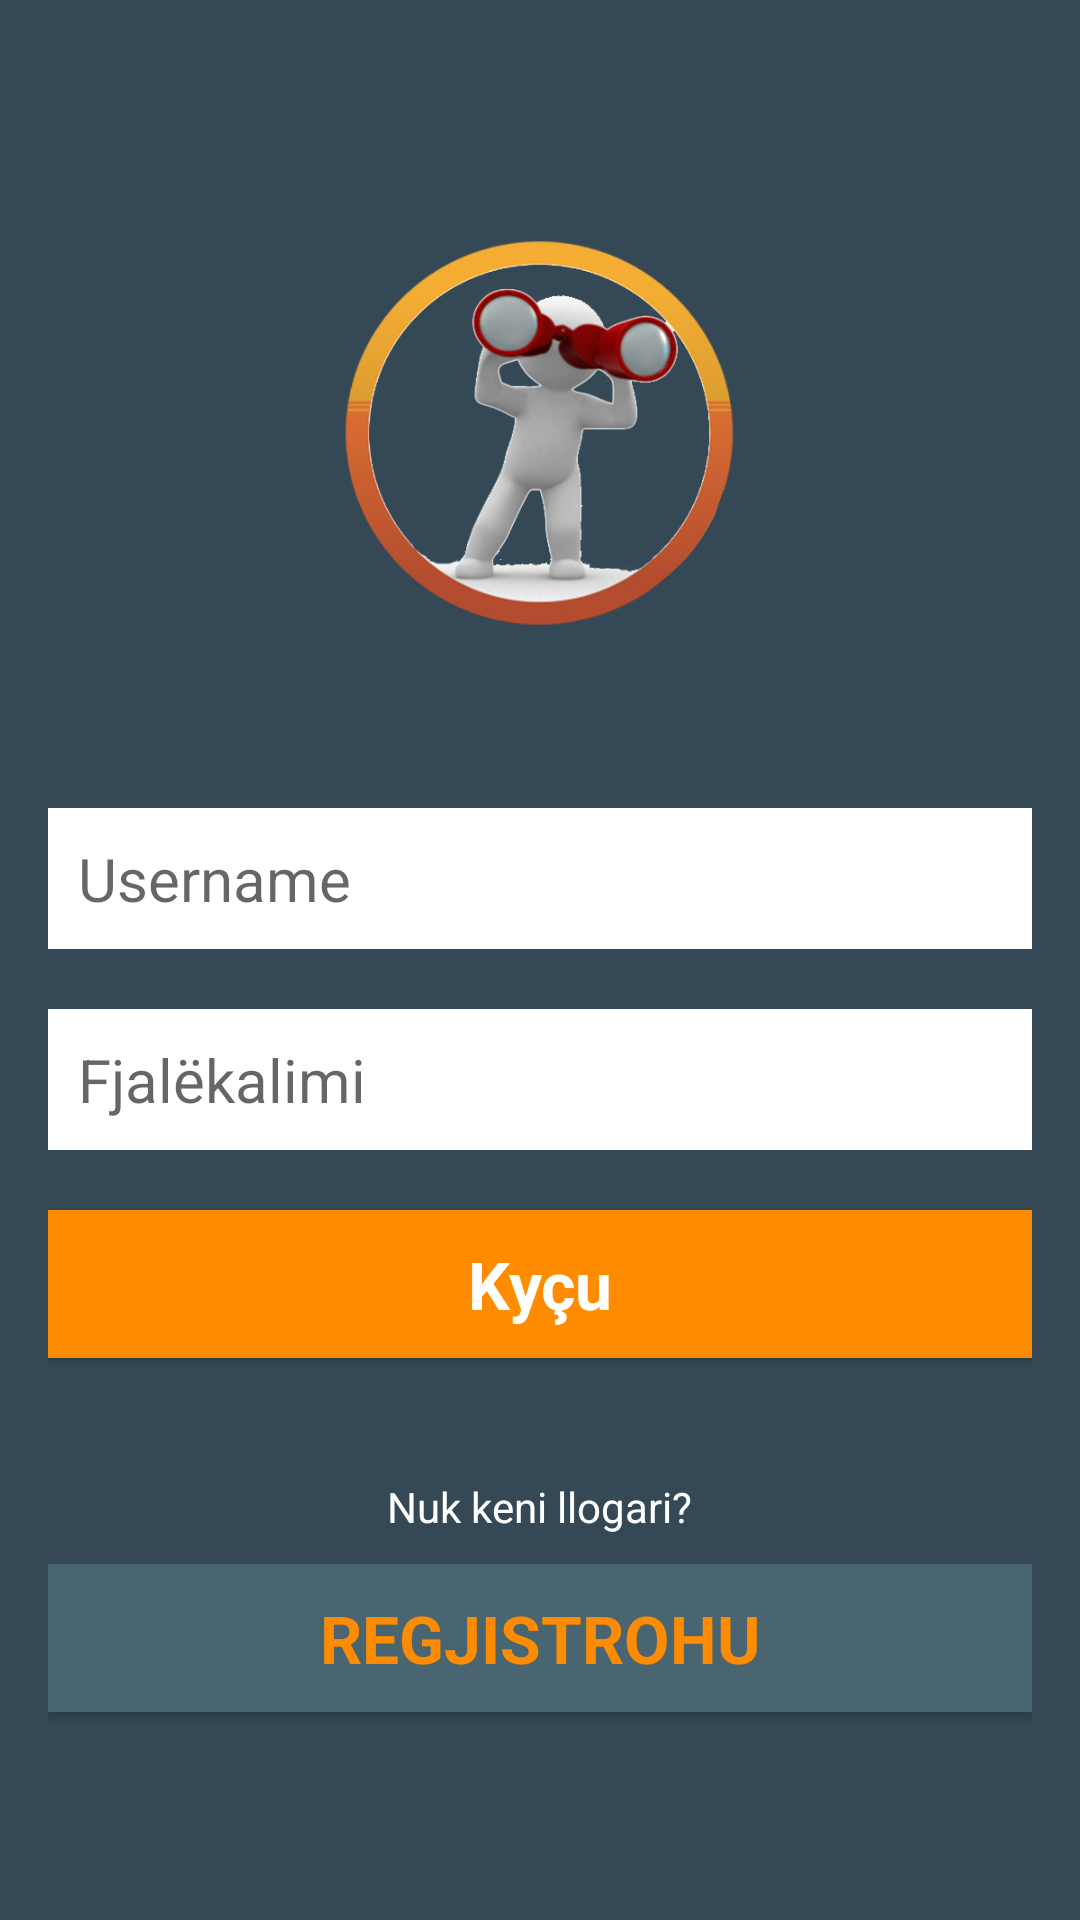

Here is an Android app screen rendered from its layout file. Give the layout XML and the strings, colors and styles it references.
<!-- AndroidManifest.xml: application theme AppTheme -->
<!-- res/layout/activity_login.xml -->
<?xml version="1.0" encoding="utf-8"?>
<RelativeLayout xmlns:android="http://schemas.android.com/apk/res/android"
    xmlns:app="http://schemas.android.com/apk/res-auto"
    xmlns:tools="http://schemas.android.com/tools"
    android:layout_width="match_parent"
    android:layout_height="match_parent"
    android:background="#344955"
    android:gravity="center_vertical"
    android:padding="16dp"
    tools:context=".aktivitetet.Login"
    android:id="@+id/activity_login">


    <ImageView
        android:id="@+id/img1"
        android:layout_width="150dp"
        android:layout_height="150dp"
        android:layout_centerHorizontal="true"
        android:src="@drawable/login2" />


    <EditText
        android:id="@+id/etUsername"
        android:layout_width="match_parent"
        android:layout_height="wrap_content"
        android:layout_below="@id/img1"
        android:layout_marginTop="50dp"
        android:layout_marginBottom="20dp"
        android:background="#FFFFFF"
        android:fontFamily="sans-serif"
        android:hint="Username"
        android:imeOptions="actionNext"
        android:inputType="text"
        android:padding="10dp"
        android:textSize="20sp" />


    <EditText
        android:id="@+id/etPassword"
        android:layout_width="match_parent"
        android:layout_height="wrap_content"
        android:layout_below="@id/etUsername"
        android:background="#FFFFFF"
        android:fontFamily="sans-serif"
        android:hint="Fjalëkalimi"
        android:imeOptions="actionDone"
        android:inputType="textPassword"
        android:padding="10dp"
        android:textSize="20sp">

    </EditText>

    <Button
        android:id="@+id/btnLogin1"
        android:layout_width="match_parent"
        android:layout_height="wrap_content"
        android:layout_below="@id/etPassword"
        android:layout_centerHorizontal="true"
        android:layout_marginTop="20dp"
        android:background="#FF8C00"
        android:fontFamily="sans-serif"
        android:padding="10dp"
        android:textAllCaps="false"
        android:text="@string/btnLogin"
        android:textColor="#FFFFFF"
        android:textSize="22sp"
        android:textStyle="bold" />


    <TextView
        android:layout_width="wrap_content"
        android:layout_height="wrap_content"
        android:layout_below="@id/btnLogin1"
        android:layout_centerHorizontal="true"
        android:layout_marginTop="40dp"
        android:fontFamily="sans-serif"
        android:text="Nuk keni llogari?"
        android:textAlignment="center"
        android:textColor="#FFFFFF" />

    <Button
        android:id="@+id/btnRegister"
        android:layout_width="match_parent"
        android:layout_height="wrap_content"
        android:layout_below="@id/etPassword"
        android:layout_centerHorizontal="true"
        android:layout_marginTop="138dp"
        android:background="#4A6572"
        android:fontFamily="sans-serif"
        android:padding="10dp"
        android:text="Regjistrohu"
        android:textColor="#FF8C00"
        android:textSize="22sp"
        android:textStyle="bold" />

</RelativeLayout>
<!-- resources referenced by this layout -->
<resources>
  <!-- drawable login2: png bitmap (drawable, 107968 bytes) -->
  <string name="btnLogin">Kyçu</string>
  <style name="AppTheme" parent="Theme.AppCompat.Light.NoActionBar">
          
          <item name="colorPrimary">@color/colorPrimary</item>
          <item name="colorPrimaryDark">@color/colorPrimaryDark</item>
          <item name="colorAccent">@color/colorAccent</item>
      </style>
  <color name="colorPrimary">#FF8C00</color>
  <color name="colorPrimaryDark">#232F34</color>
  <color name="colorAccent">#4A6572</color>
</resources>
